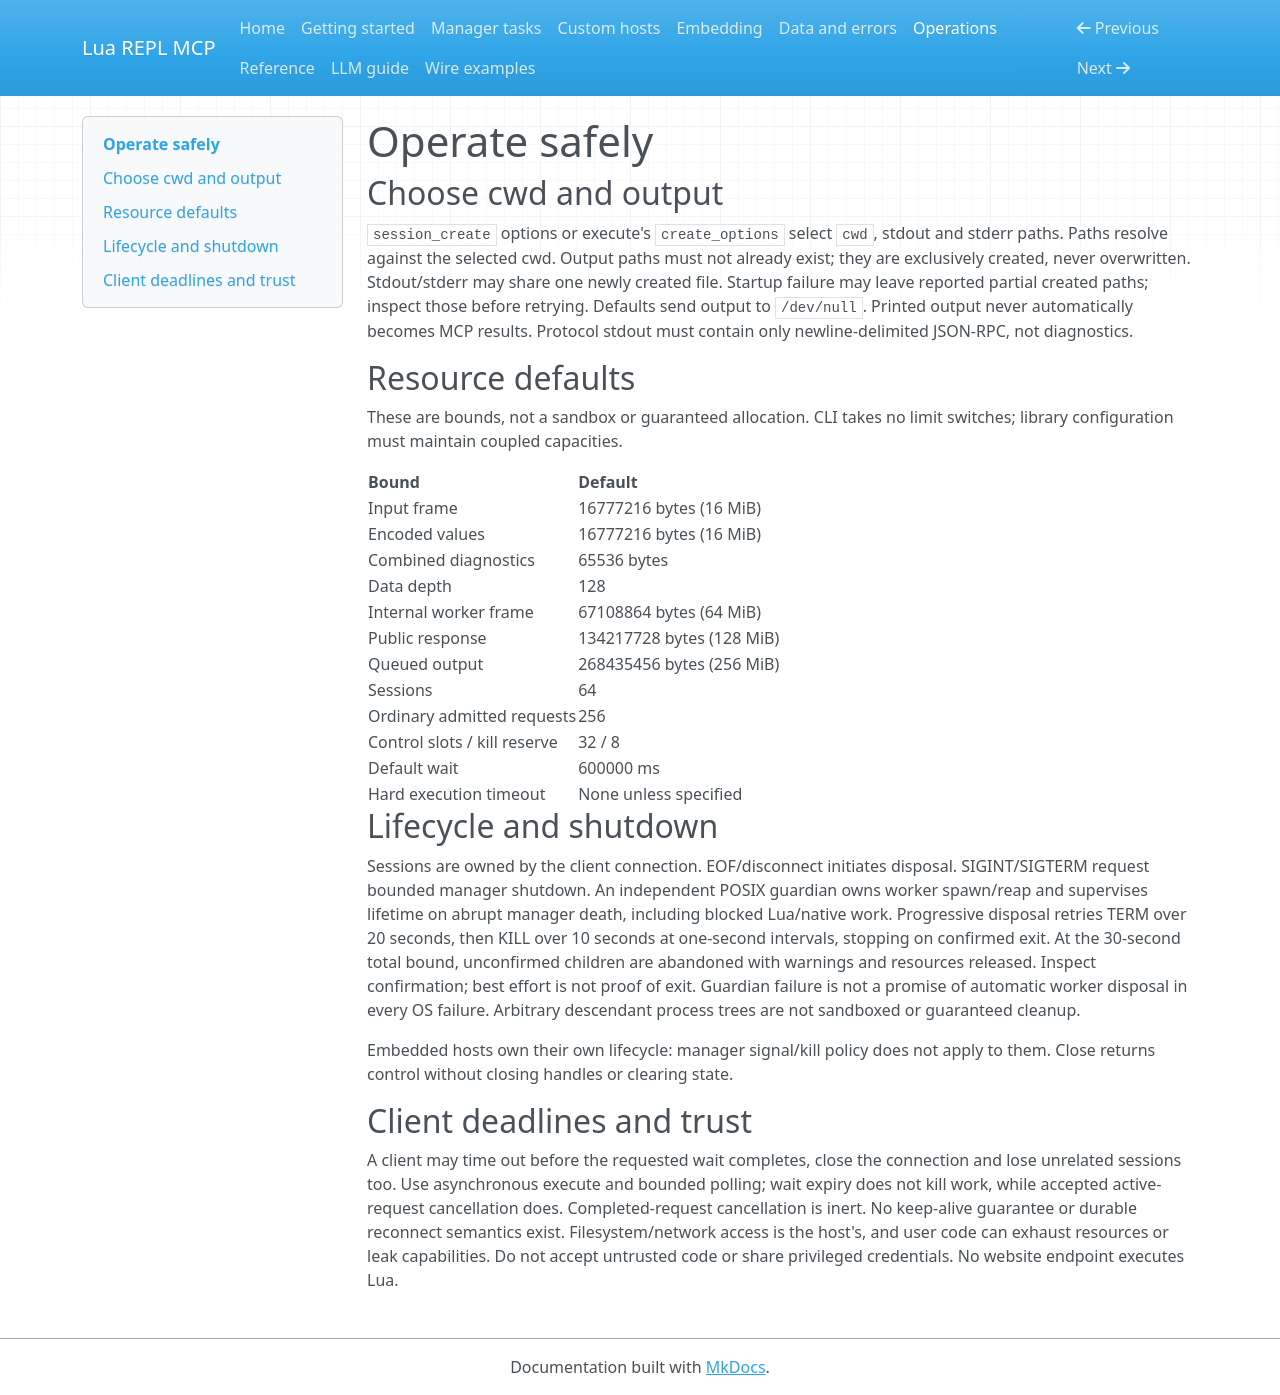

repository: salva/lua-repl-mcp · page: operations/index.html · generator: mkdocs

# Operate safely

## Choose cwd and output

`session_create` options or execute's `create_options` select `cwd`, stdout and
stderr paths. Paths resolve against the selected cwd. Output paths must not
already exist; they are exclusively created, never overwritten. Stdout/stderr
may share one newly created file. Startup failure may leave reported partial
created paths; inspect those before retrying. Defaults send output to `/dev/null`.
Printed output never automatically becomes MCP results. Protocol stdout must
contain only newline-delimited JSON-RPC, not diagnostics.

## Resource defaults

These are bounds, not a sandbox or guaranteed allocation. CLI takes no limit
switches; library configuration must maintain coupled capacities.

| Bound | Default |
| --- | --- |
| Input frame | 16777216 bytes (16 MiB) |
| Encoded values | 16777216 bytes (16 MiB) |
| Combined diagnostics | 65536 bytes |
| Data depth | 128 |
| Internal worker frame | 67108864 bytes (64 MiB) |
| Public response | 134217728 bytes (128 MiB) |
| Queued output | 268435456 bytes (256 MiB) |
| Sessions | 64 |
| Ordinary admitted requests | 256 |
| Control slots / kill reserve | 32 / 8 |
| Default wait | 600000 ms |
| Hard execution timeout | None unless specified |

## Lifecycle and shutdown

Sessions are owned by the client connection. EOF/disconnect initiates disposal.
SIGINT/SIGTERM request bounded manager shutdown. An independent POSIX guardian
owns worker spawn/reap and supervises lifetime on abrupt manager death, including
blocked Lua/native work. Progressive disposal retries TERM over 20 seconds, then
KILL over 10 seconds at one-second intervals, stopping on confirmed exit.
At the 30-second total bound, unconfirmed children are abandoned with warnings
and resources released. Inspect confirmation; best effort is not proof of exit.
Guardian failure is not a promise of automatic worker disposal in every OS failure.
Arbitrary descendant process trees are not sandboxed or guaranteed cleanup.

Embedded hosts own their own lifecycle: manager signal/kill policy does not
apply to them. Close returns control without closing handles or clearing state.

## Client deadlines and trust

A client may time out before the requested wait completes, close the connection
and lose unrelated sessions too. Use asynchronous execute and bounded polling;
wait expiry does not kill work, while accepted active-request cancellation does. Completed-request cancellation
is inert. No keep-alive guarantee
or durable reconnect semantics exist. Filesystem/network access is the host's,
and user code can exhaust resources or leak capabilities. Do not accept untrusted
code or share privileged credentials. No website endpoint executes Lua.
